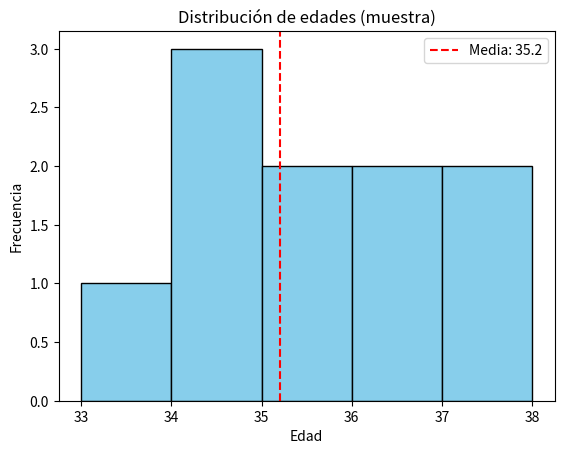

This figure's Python source:
import pandas as pd
import matplotlib.pyplot as plt

# Muestra simulada
edades = pd.Series([34, 36, 33, 38, 37, 35, 34, 36, 35, 34])

# Cálculo de la media
media = edades.mean()

# Visualización
plt.hist(edades, bins=5, color='skyblue', edgecolor='black')
plt.axvline(media, color='red', linestyle='--', label=f'Media: {media}')
plt.title("Distribución de edades (muestra)")
plt.xlabel("Edad")
plt.ylabel("Frecuencia")
plt.legend()
plt.show()
